The GitHub repository Rashid-creator-droid/predicting_season contains a labelled image folder "dataset" with 4 categories: autumn, spring, summer, winter. Examples follow, each with its label.

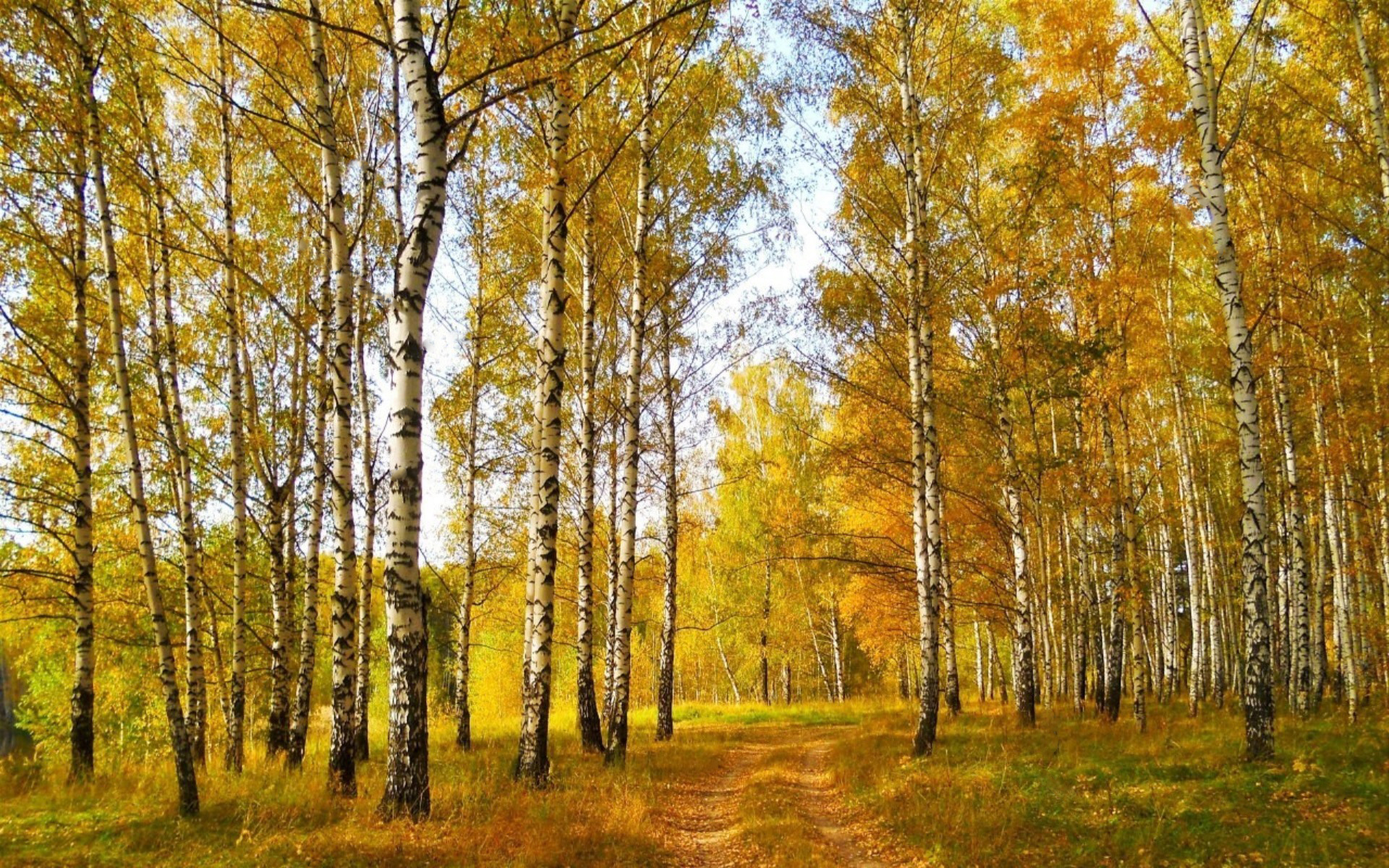
Label: autumn

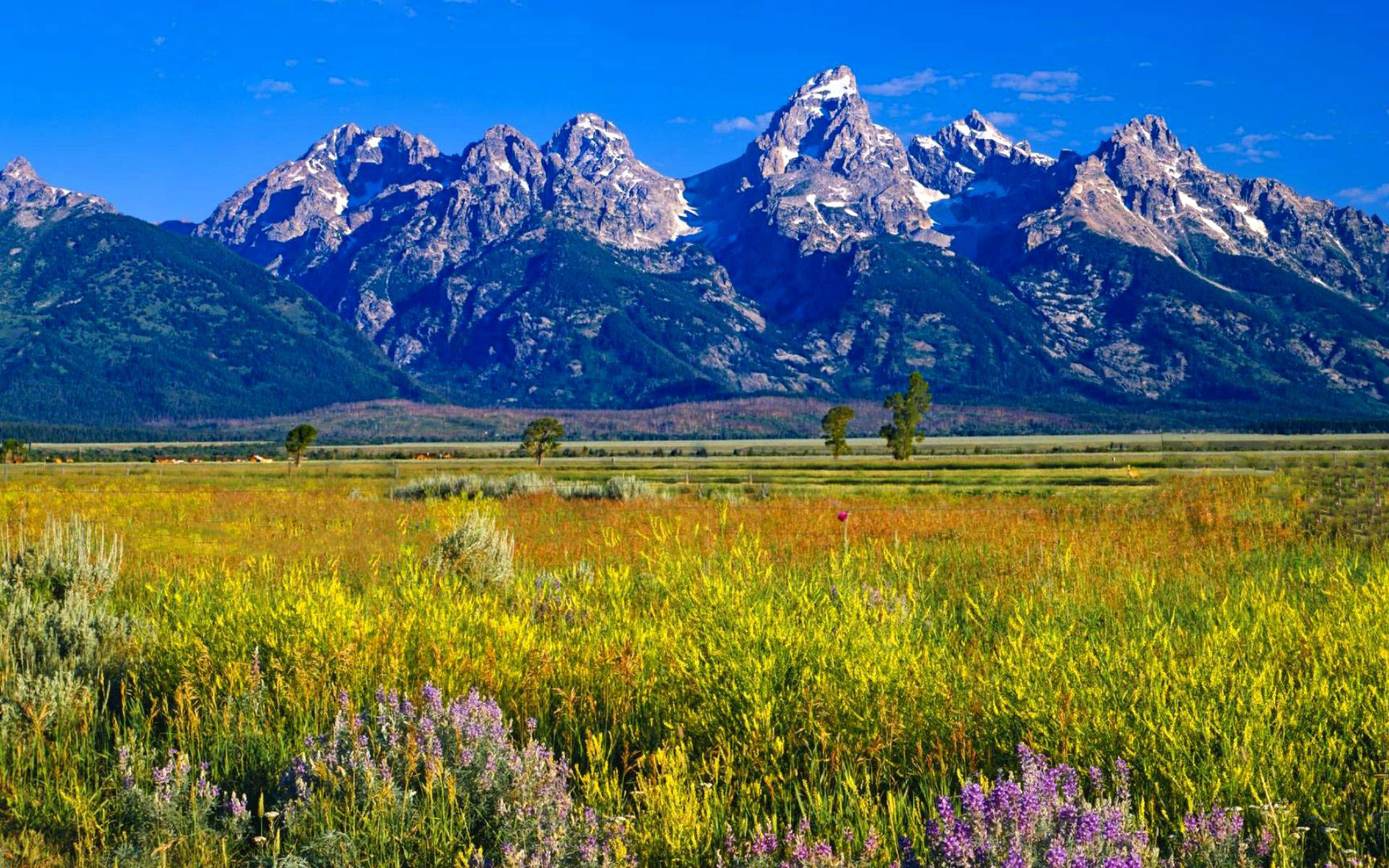
Label: summer

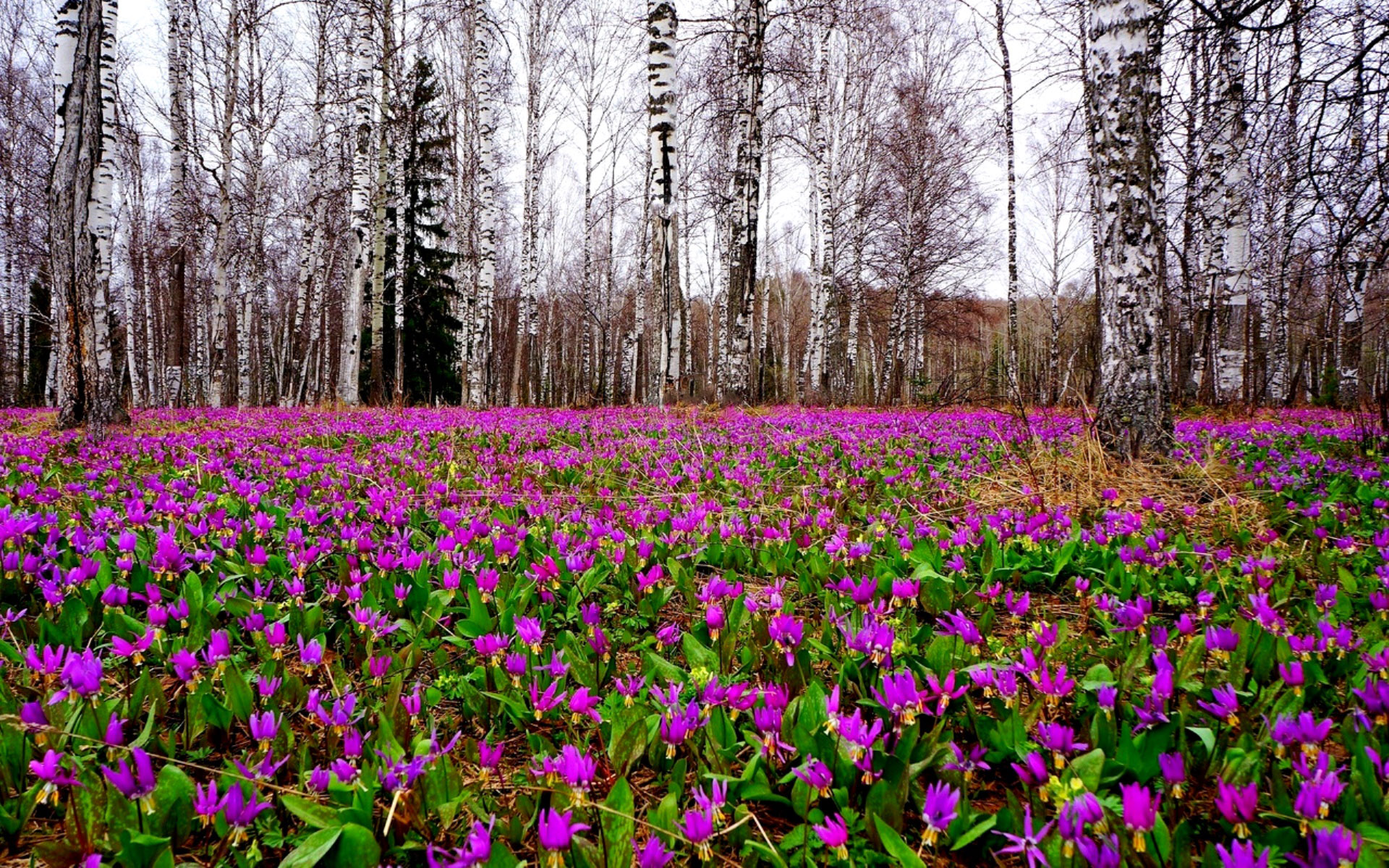
Label: spring

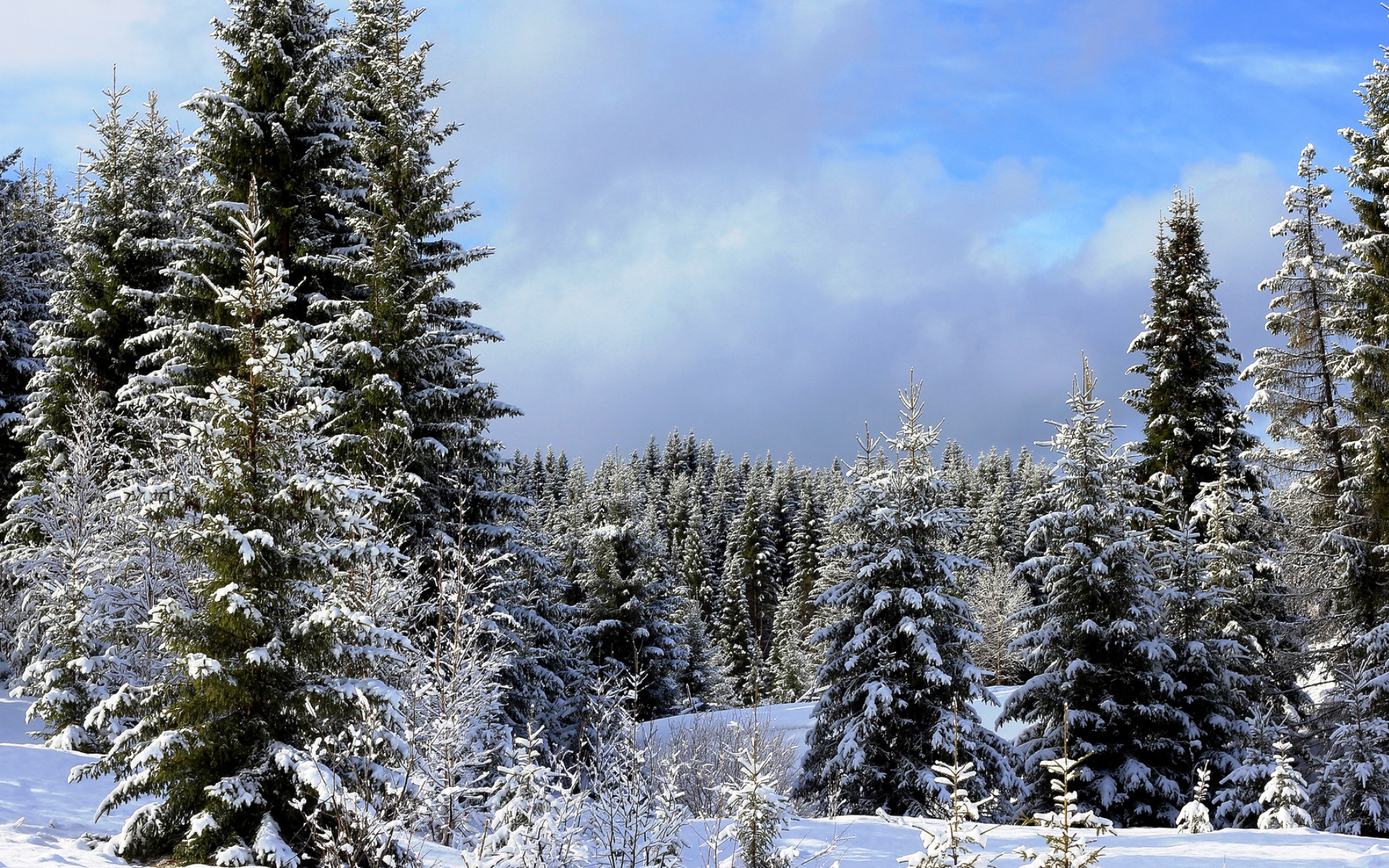
Label: winter

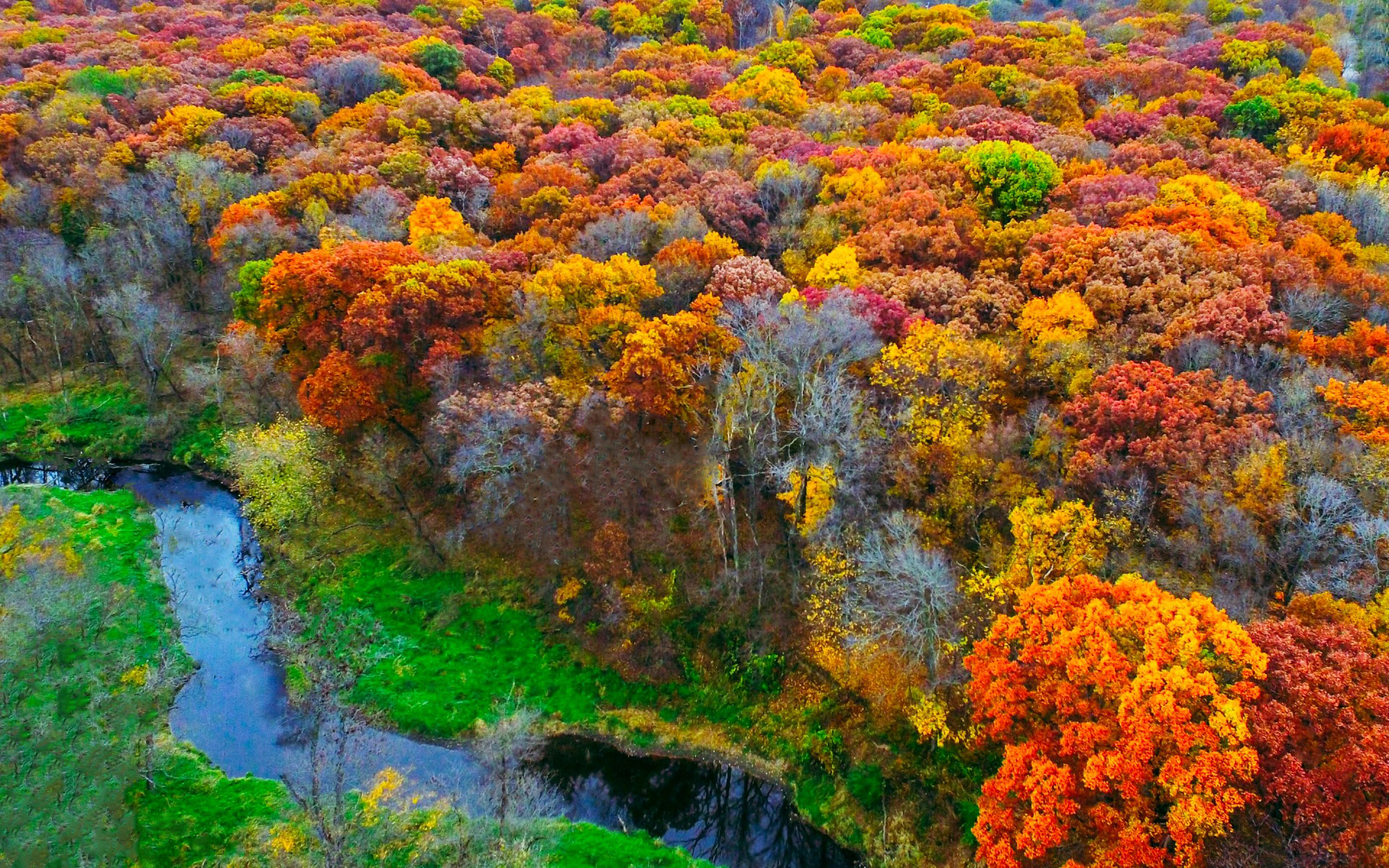
Label: autumn

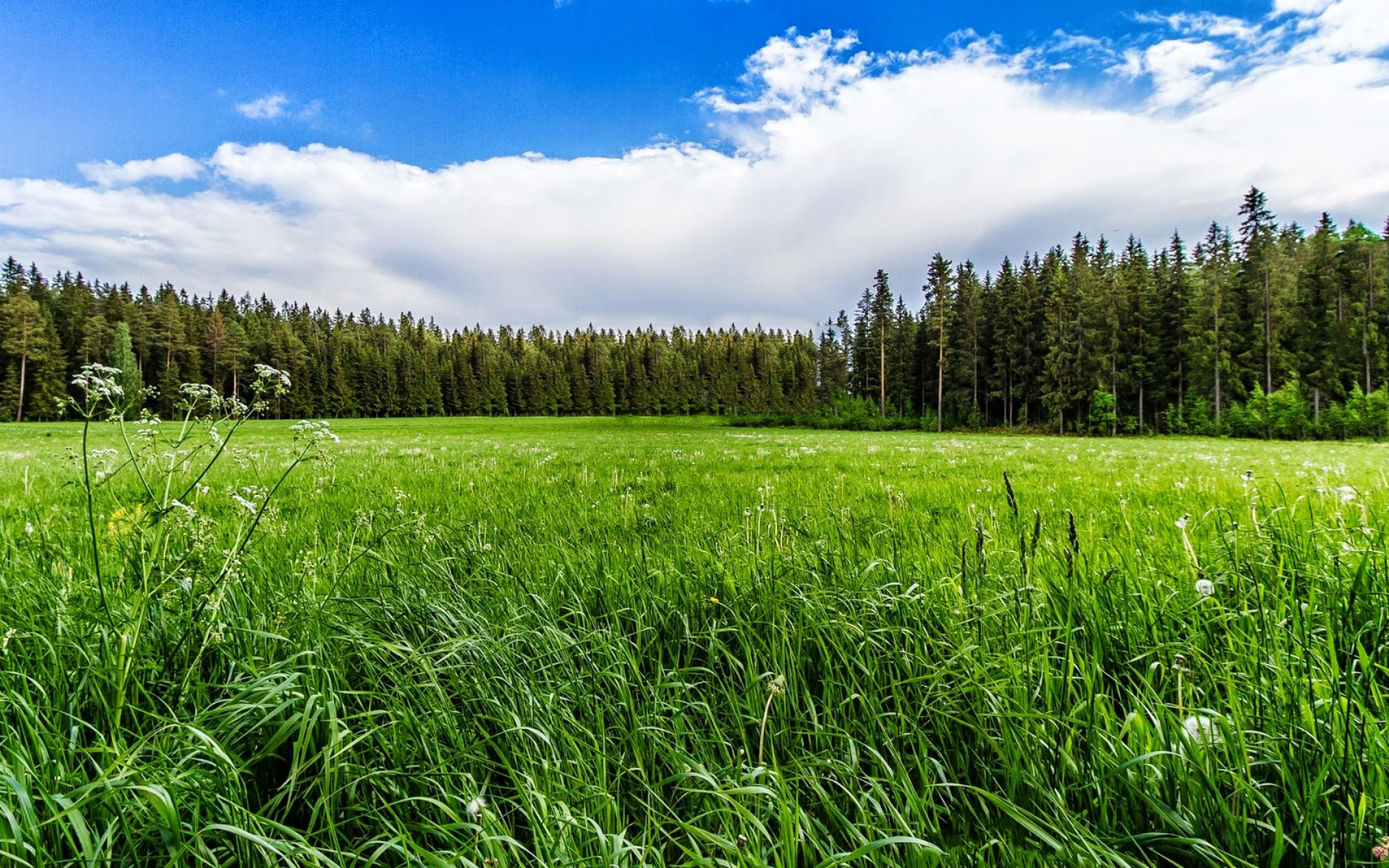
Label: summer
